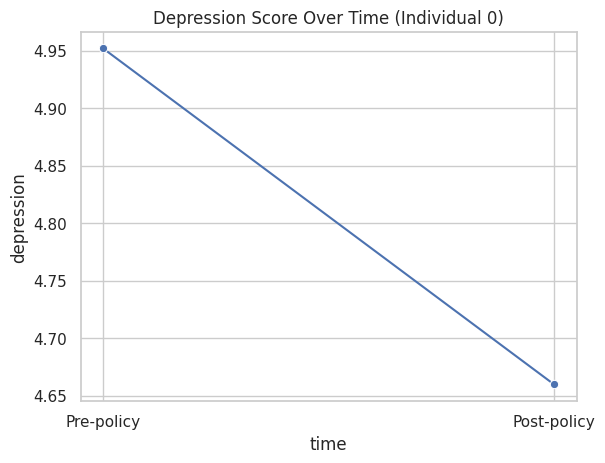
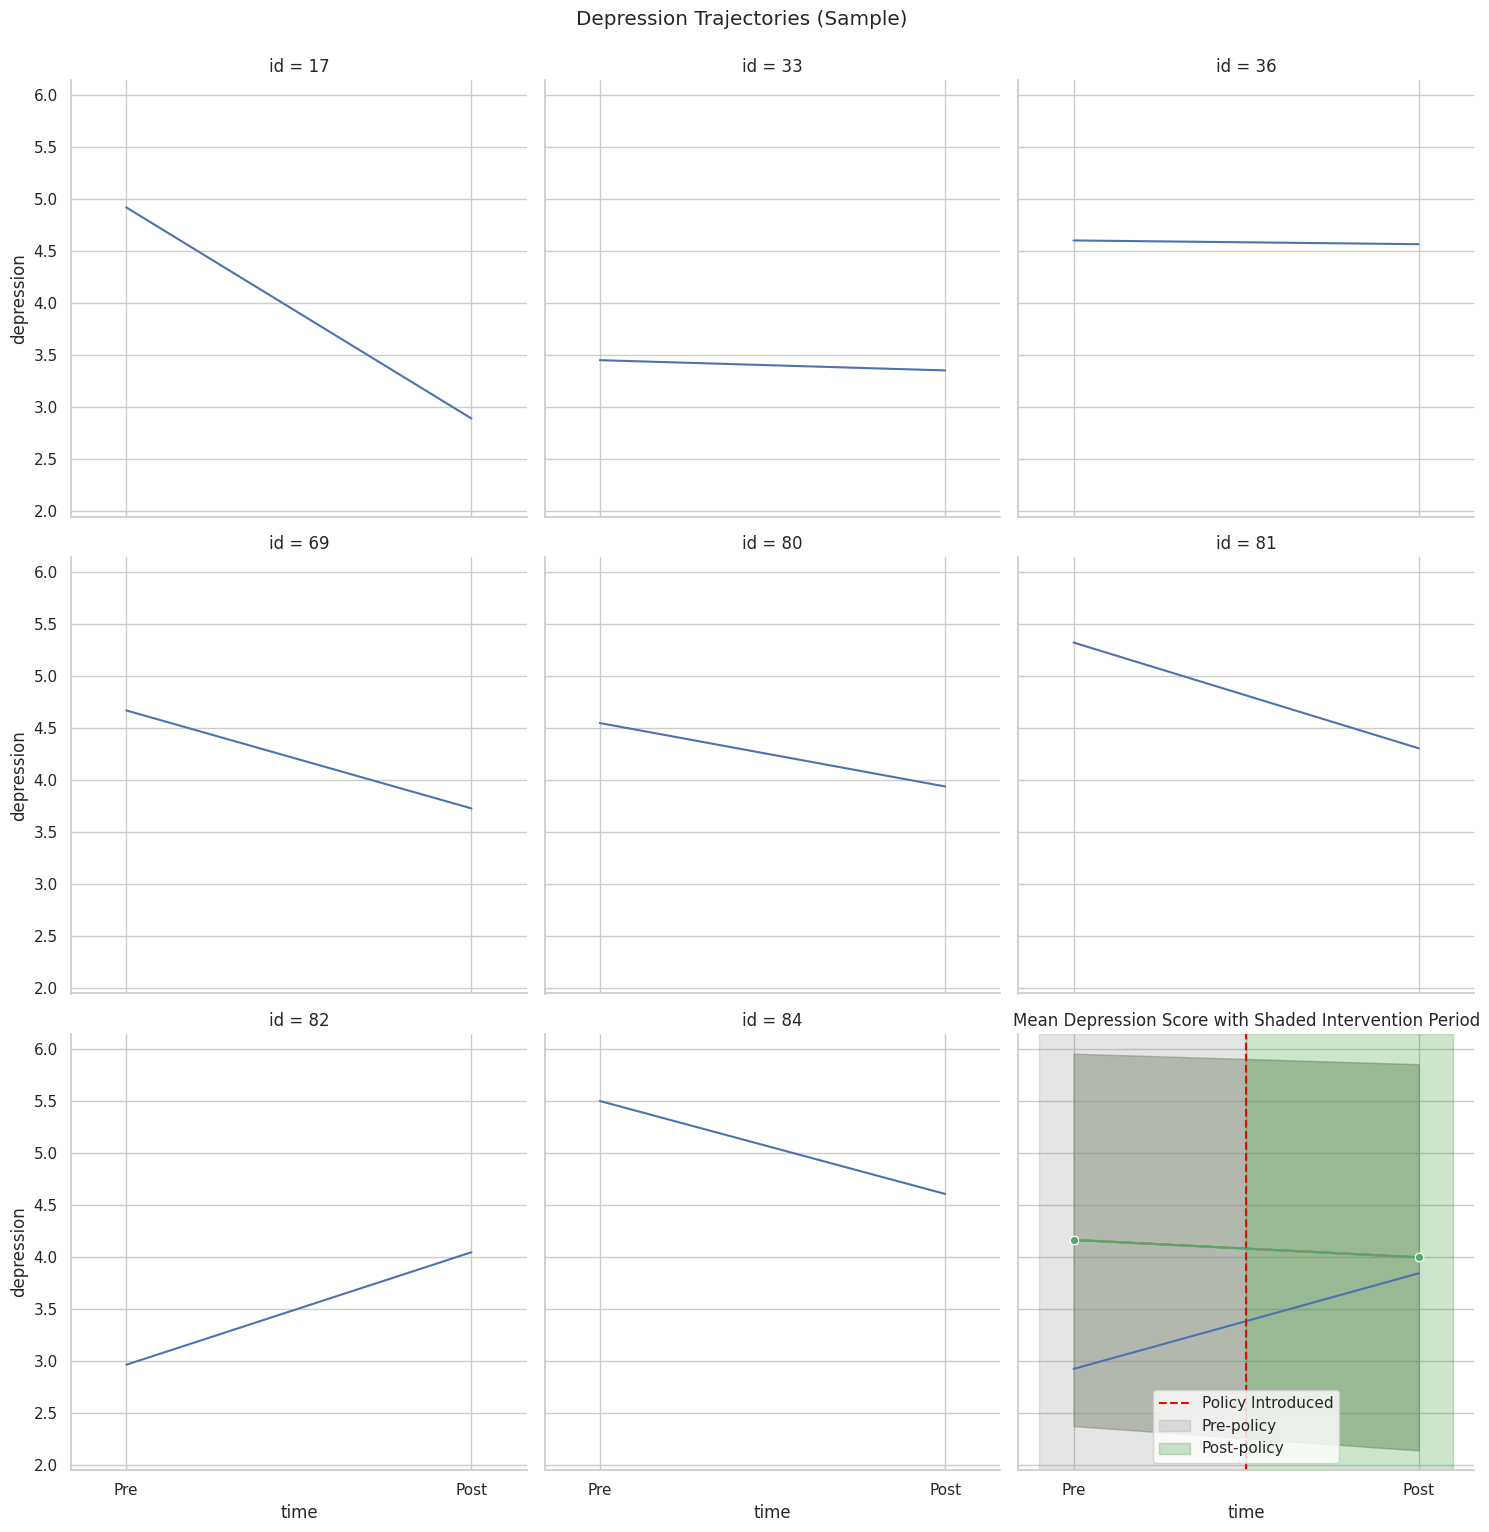

Here is the Python script that generated these plots, in order:
import pandas as pd
import numpy as np
import seaborn as sns
import matplotlib.pyplot as plt

sns.set(style='whitegrid')
np.random.seed(42)

# Simulate longitudinal data
n = 100  # individuals
times = [0, 1]  # before and after policy

data = []
for person in range(n):
    base = np.random.normal(4, 2)
    effect = np.random.normal(-0.5, 0.5) if np.random.rand() < 0.5 else 0  # simulate some change
    for t in times:
        score = base + t * effect + np.random.normal(0, 0.3)
        data.append({"id": person, "time": t, "depression": score})

long_df = pd.DataFrame(data)

# Plot a single individual's trajectory
sns.lineplot(data=long_df[long_df['id'] == 0], x='time', y='depression', marker='o')
plt.title('Depression Score Over Time (Individual 0)')
plt.xticks([0, 1], labels=['Pre-policy', 'Post-policy'])
plt.show()

# Facet by individual (small sample)
sample_ids = long_df['id'].drop_duplicates().sample(9, random_state=1)
sns.relplot(data=long_df[long_df['id'].isin(sample_ids)], x='time', y='depression', col='id', kind='line', col_wrap=3)
plt.suptitle('Depression Trajectories (Sample)', y=1.02)
plt.show()

# Mean depression score over time
sns.lineplot(data=long_df, x='time', y='depression', ci='sd', marker='o')
plt.xticks([0, 1], ['Pre-policy', 'Post-policy'])
plt.title('Mean Depression Score with CI')
plt.show()

# Plot with vertical line for intervention
sns.lineplot(data=long_df, x='time', y='depression', ci='sd', marker='o')
plt.axvline(0.5, color='red', linestyle='--', label='Policy Introduced')
plt.legend()
plt.xticks([0, 1], ['Pre-policy', 'Post-policy'])
plt.title('Mean Depression Score with Intervention Line')
plt.show()

sns.lineplot(data=long_df, x='time', y='depression', ci='sd', marker='o')
plt.axvspan(-0.1, 0.5, color='gray', alpha=0.2, label='Pre-policy')
plt.axvspan(0.5, 1.1, color='green', alpha=0.2, label='Post-policy')
plt.xticks([0, 1], ['Pre', 'Post'])
plt.legend()
plt.title('Mean Depression Score with Shaded Intervention Period')
plt.show()